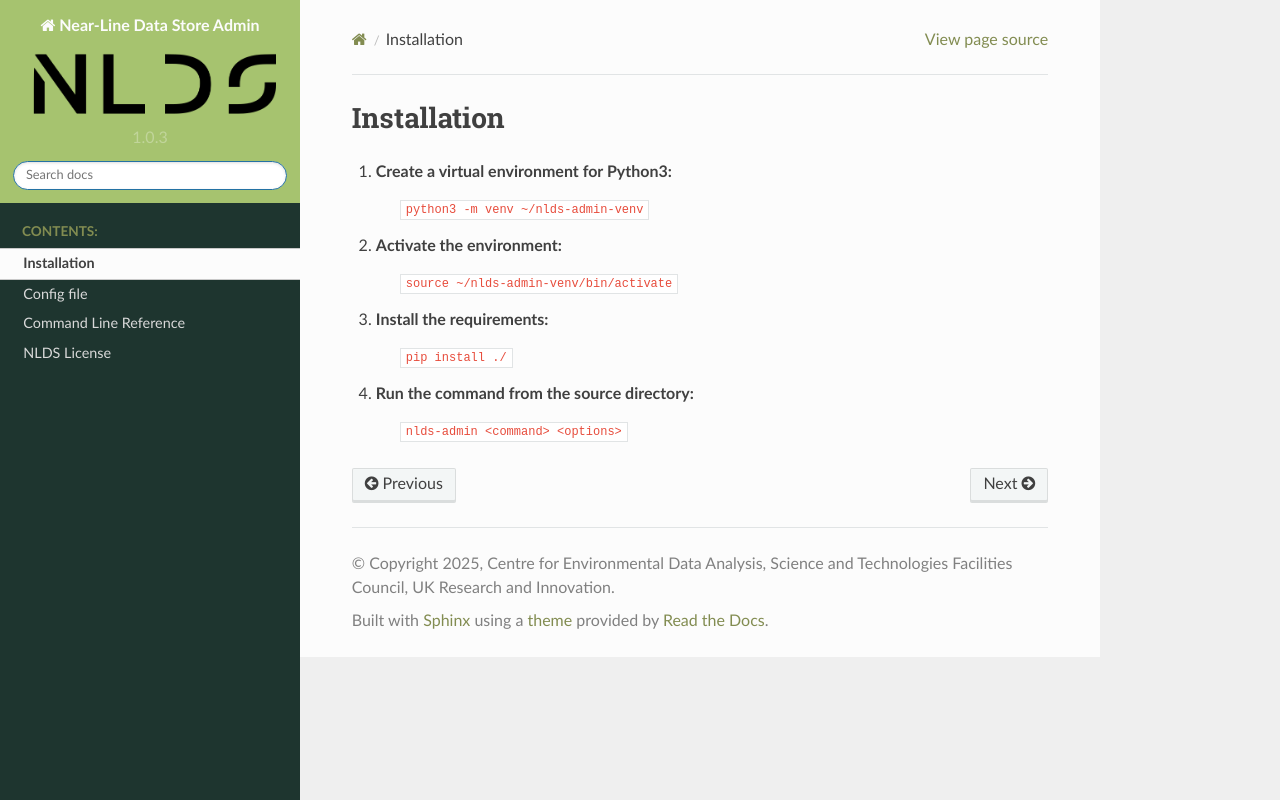

repository: cedadev/nlds-admin · page: installation.html · generator: sphinx

Installation
============

#. Create a virtual environment for Python3:
    ``python3 -m venv ~/nlds-admin-venv``

#. Activate the environment:
    ``source ~/nlds-admin-venv/bin/activate``

#. Install the requirements:
    ``pip install ./``

#. Run the command from the source directory:
    ``nlds-admin <command> <options>``
